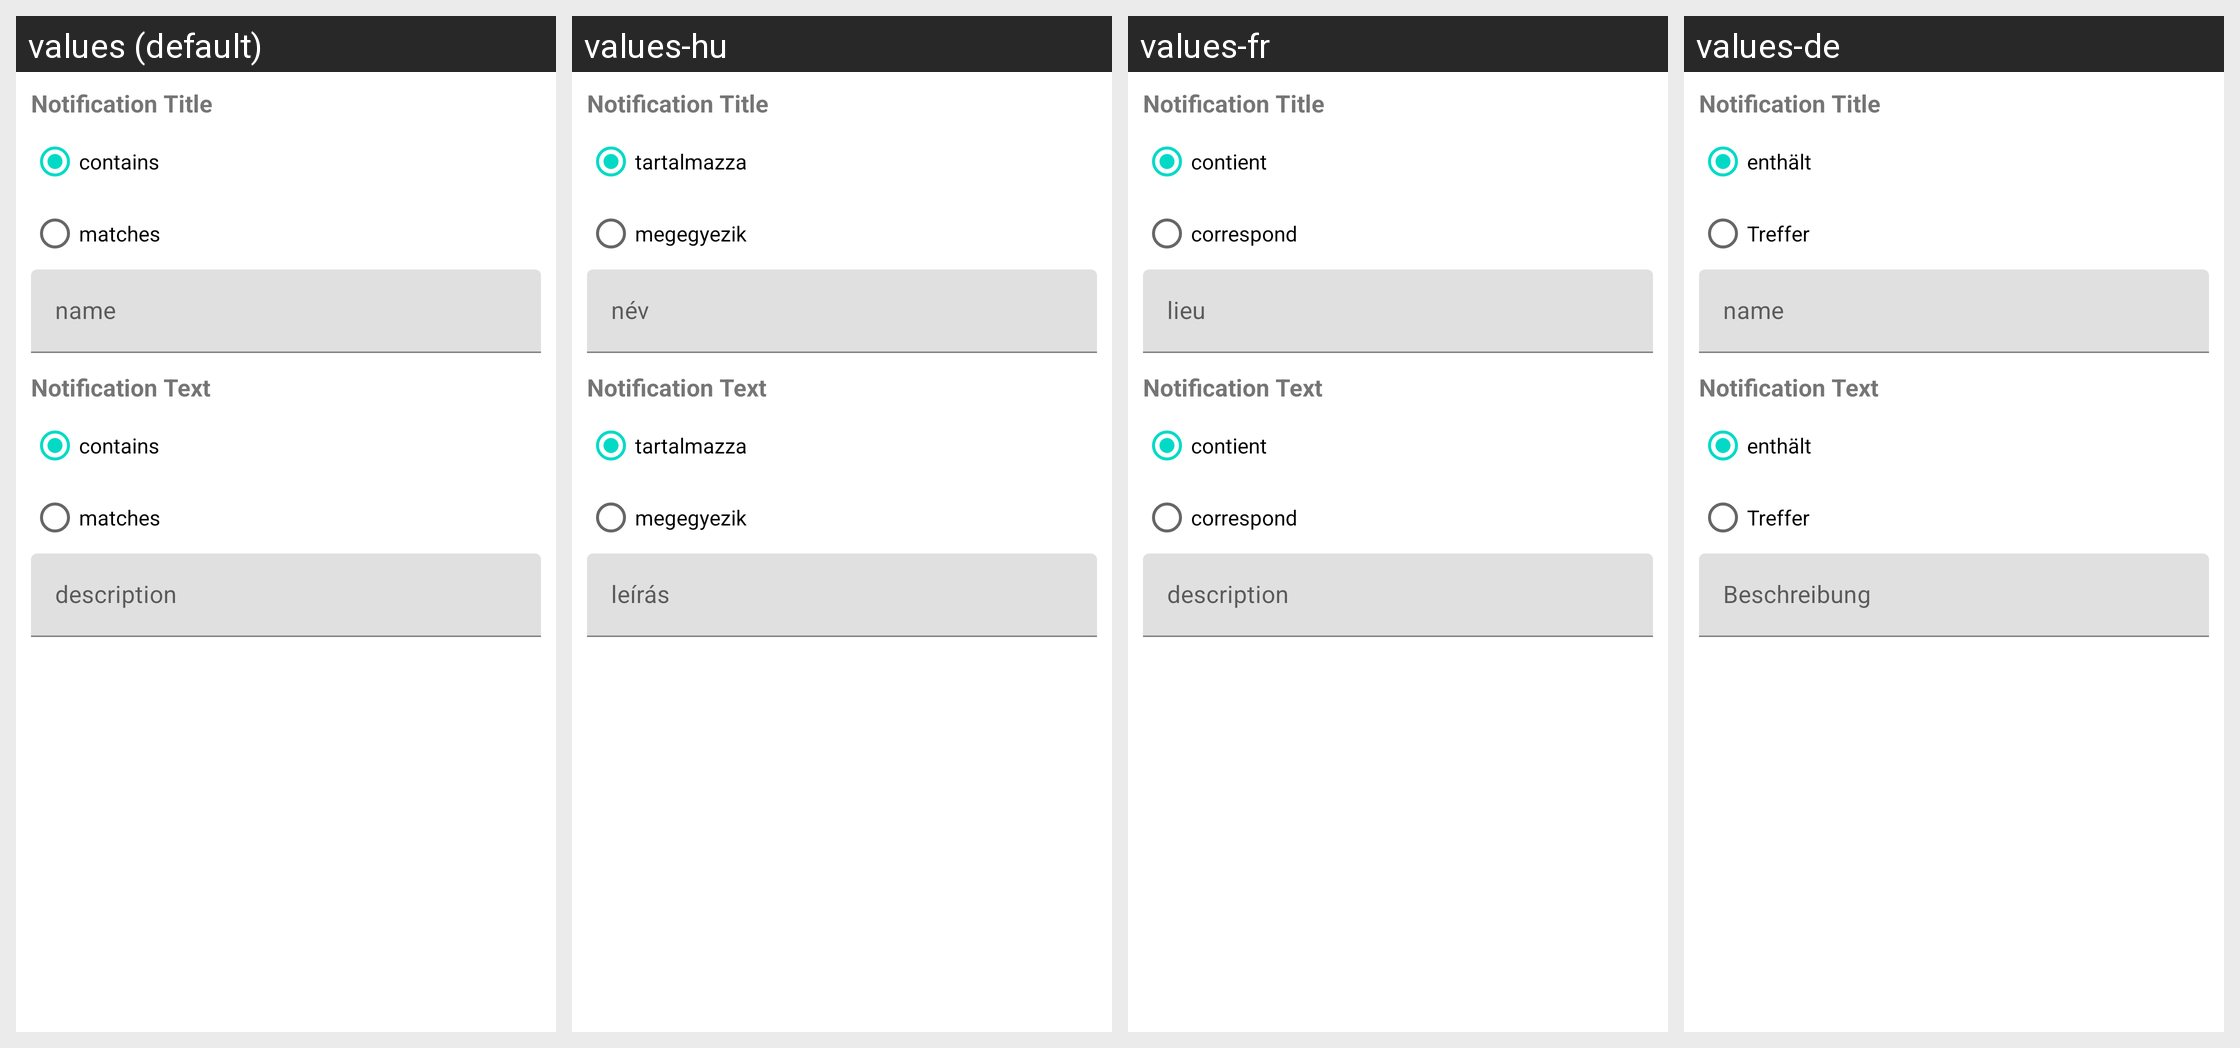

Strings drawn on this Android screen and how each of the app's shown locales translates them:
Android screen res/layout/fragment_configure_notification_trigger.xml rendered under 4 locales, left to right: values (default), values-hu, values-fr, values-de. Device: Nexus 5 (rendered at 1080×1920; each locale shown at half size, 540×960, under a caption strip naming it); theme Theme.MaterialComponents.DayNight.NoActionBar.
Other locales in the repository, not shown: values-da, values-el, values-es, values-hr, values-it, values-ja, values-ko, values-nl, values-pl, values-pt, values-ru, values-zh-rCN, values-zh-rTW.
Strings drawn on this screen, with the default value and each locale's value (text and hints the layout hard-codes, and strings that could not be matched under every locale, appear in the picture but are not listed):

notification_title
  values: Notification Title
  values-hu: Notification Title  [not translated; the default value is used]
  values-fr: Notification Title  [not translated; the default value is used]
  values-de: Notification Title  [not translated; the default value is used]

contains
  values: contains
  values-hu: tartalmazza
  values-fr: contient
  values-de: enthält

matches
  values: matches
  values-hu: megegyezik
  values-fr: correspond
  values-de: Treffer

notification_text
  values: Notification Text
  values-hu: Notification Text  [not translated; the default value is used]
  values-fr: Notification Text  [not translated; the default value is used]
  values-de: Notification Text  [not translated; the default value is used]
